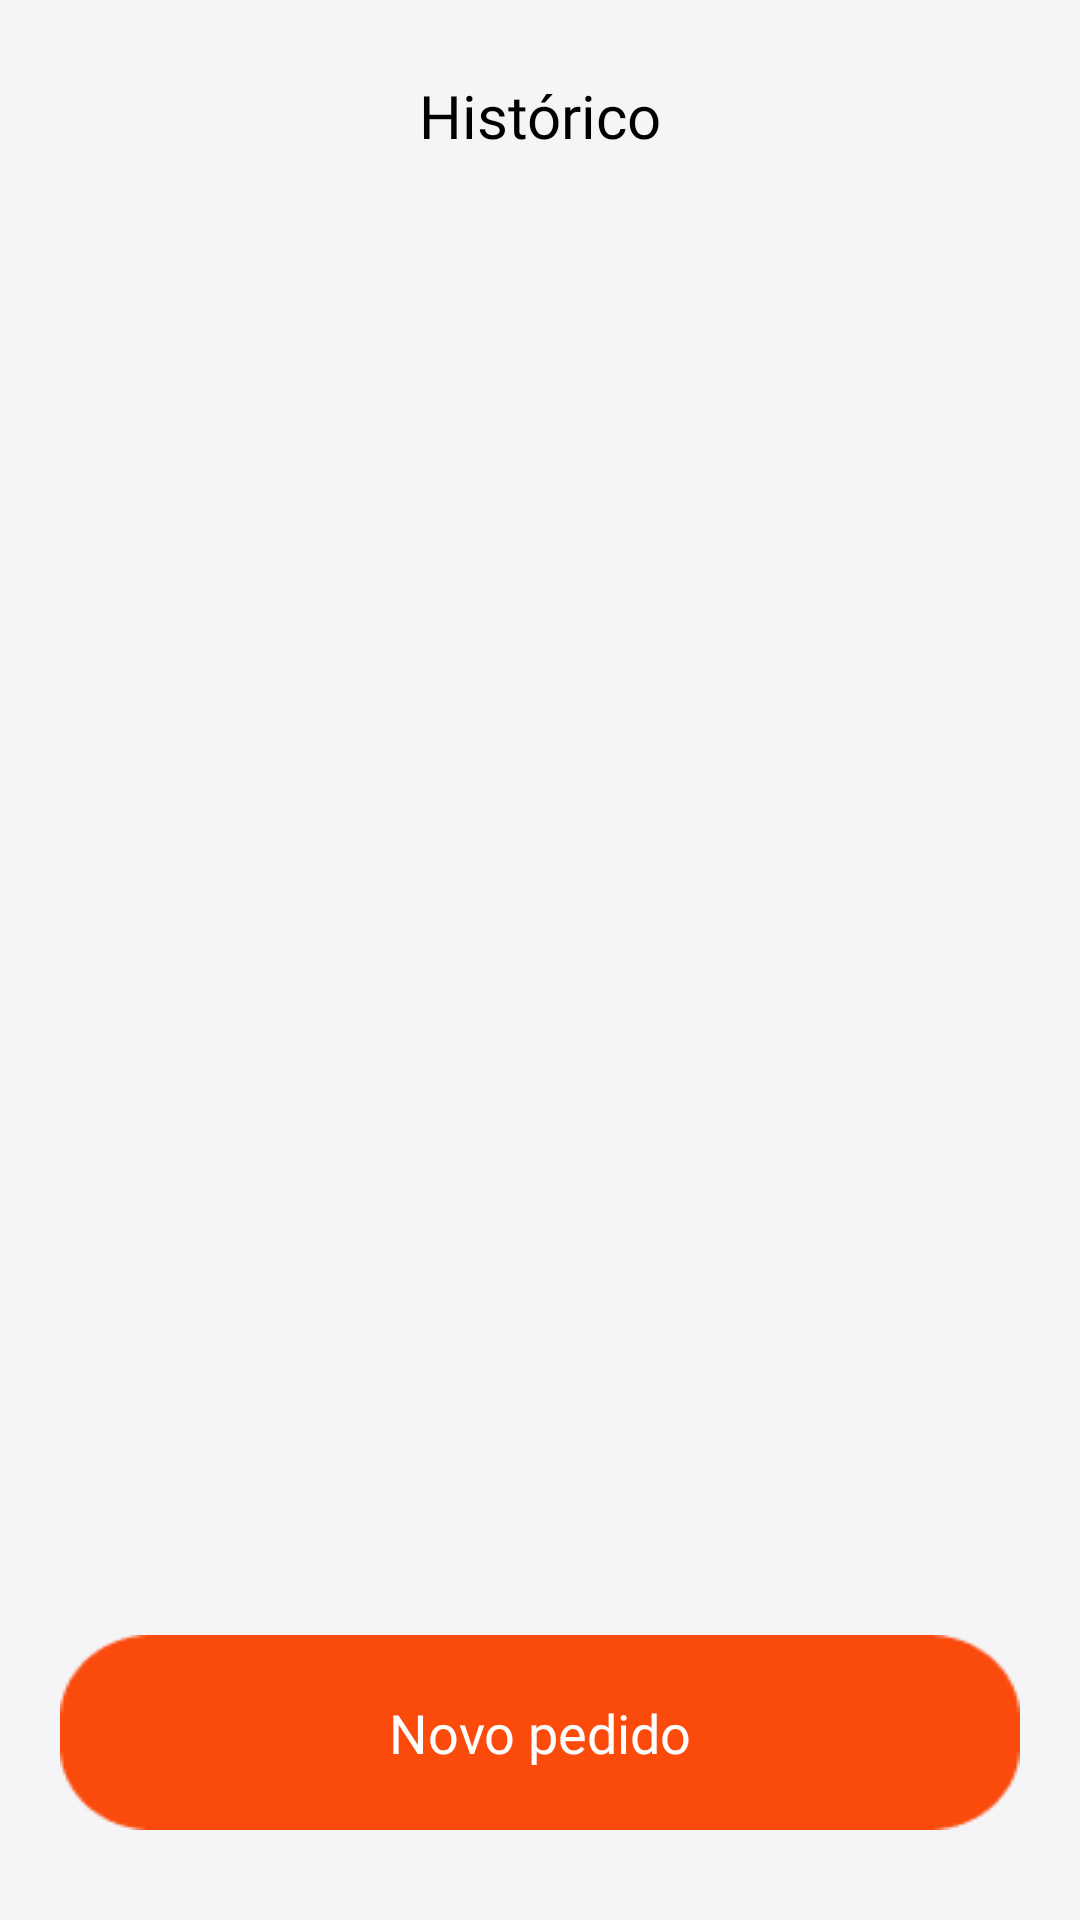

Reconstruct the res/layout file that produces this screen, plus the resources it refers to.
<!-- AndroidManifest.xml: application theme Theme.AppDelivery -->
<!-- res/layout/fragment_historico.xml -->
<?xml version="1.0" encoding="utf-8"?>
<androidx.constraintlayout.widget.ConstraintLayout xmlns:android="http://schemas.android.com/apk/res/android"
    xmlns:app="http://schemas.android.com/apk/res-auto"
    xmlns:tools="http://schemas.android.com/tools"
    android:layout_width="match_parent"
    tools:context=".ui.tablayout.fragments.HistoricoFragment"
    android:background="#F5F5F8"
    android:layout_height="match_parent">


    <TextView
        android:id="@+id/text_carrinho_titulo"
        android:layout_width="wrap_content"
        android:layout_height="wrap_content"
        android:fontFamily="@font/abeezee_italic"
        android:text="Histórico"
        android:textColor="@color/black"
        android:textSize="20sp"
        android:layout_marginTop="25dp"
        app:layout_constraintStart_toStartOf="parent"
        app:layout_constraintEnd_toEndOf="parent"
        app:layout_constraintTop_toTopOf="parent" />

    <ImageButton
        android:id="@+id/bnt_login"
        android:layout_width="0dp"
        android:layout_height="65dp"
        android:layout_marginTop="20dp"
        android:layout_marginStart="20dp"
        android:layout_marginEnd="20dp"
        android:layout_marginBottom="30dp"
        android:background="@drawable/botaored"
        app:layout_constraintBottom_toBottomOf="parent"
        app:layout_constraintEnd_toEndOf="parent"
        app:layout_constraintStart_toStartOf="parent"
        tools:ignore="SpeakableTextPresentCheck" />

    <TextView
        android:id="@+id/text_btn_2"
        android:layout_width="wrap_content"
        android:layout_height="wrap_content"
        android:fontFamily="@font/abeezee_italic"
        android:gravity="center"
        android:text="Novo pedido"
        android:textColor="@color/white"
        android:textSize="18sp"
        app:layout_constraintBottom_toBottomOf="@+id/bnt_login"
        app:layout_constraintEnd_toEndOf="@+id/bnt_login"
        app:layout_constraintStart_toStartOf="@+id/bnt_login"
        app:layout_constraintTop_toTopOf="@+id/bnt_login" />

    <androidx.recyclerview.widget.RecyclerView
        android:layout_width="match_parent"
        android:layout_height="0dp"
        android:layout_margin="10dp"
        tools:listitem="@layout/item_view_home"
        app:layout_constraintStart_toStartOf="parent"
        app:layout_constraintTop_toBottomOf="@id/text_carrinho_titulo"
        app:layout_constraintEnd_toEndOf="parent"
        app:layout_constraintBottom_toTopOf="@id/bnt_login"/>


</androidx.constraintlayout.widget.ConstraintLayout>
<!-- res/layout/item_view_home.xml (included above) -->
<?xml version="1.0" encoding="utf-8"?>
<com.google.android.material.card.MaterialCardView xmlns:android="http://schemas.android.com/apk/res/android"
    xmlns:app="http://schemas.android.com/apk/res-auto"
    android:id="@+id/card"
    android:layout_width="match_parent"
    android:layout_height="wrap_content">

    <androidx.constraintlayout.widget.ConstraintLayout
        android:layout_width="match_parent"
        android:layout_height="150dp"
        android:background="@color/color_bg"
        android:padding="10dp">

        <ImageView
            android:id="@+id/view"
            android:layout_width="match_parent"
            android:layout_height="140dp"
            android:background="@drawable/custom_view_home"
            app:layout_constraintEnd_toEndOf="parent"
            app:layout_constraintStart_toStartOf="parent"
            app:layout_constraintTop_toTopOf="parent" />

        <ImageView
            android:id="@+id/img_lanche"
            android:layout_width="90dp"
            android:layout_height="90dp"
            android:layout_marginTop="15dp"
            android:layout_marginEnd="10dp"
            app:layout_constraintEnd_toEndOf="@id/view"
            app:layout_constraintTop_toTopOf="@id/view"
            app:srcCompat="@drawable/img_prato" />


        <TextView
            android:id="@+id/text_nome_lanche"
            android:layout_width="wrap_content"
            android:layout_height="wrap_content"
            android:layout_marginStart="10dp"
            android:layout_marginTop="10dp"
            android:fontFamily="@font/abeezee_italic"
            android:text="Combo Lions"
            android:textColor="@color/black"
            android:textSize="17dp"
            app:layout_constraintStart_toStartOf="@id/view"
            app:layout_constraintTop_toTopOf="@id/view" />


        <TextView
            android:id="@+id/text_desc_lanche"
            android:layout_width="280dp"
            android:layout_height="wrap_content"
            android:layout_marginStart="20dp"
            android:layout_marginTop="10dp"
            android:layout_marginEnd="10dp"
            android:fontFamily="@font/abeezee"
            android:maxLines="3"
            android:text="@string/text_desc_item"
            android:textAlignment="textStart"
            android:textSize="12dp"
            app:layout_constraintEnd_toStartOf="@id/img_lanche"
            app:layout_constraintStart_toStartOf="@id/view"
            app:layout_constraintTop_toBottomOf="@id/text_nome_lanche" />

        <TextView
            android:id="@+id/text_valor_lanche"
            android:layout_width="wrap_content"
            android:layout_height="wrap_content"
            android:layout_marginStart="10dp"
            android:fontFamily="@font/abeezee_italic"
            android:text=" A partir de R$00,00"
            android:textColor="@color/orange"
            android:textSize="15dp"
            app:layout_constraintBottom_toBottomOf="@id/view"
            app:layout_constraintStart_toStartOf="@id/view"
            app:layout_constraintTop_toBottomOf="@id/text_desc_lanche" />

        <com.google.android.material.divider.MaterialDivider
            android:layout_width="match_parent"
            android:layout_height="wrap_content"
            app:layout_constraintStart_toStartOf="parent"
            app:layout_constraintTop_toBottomOf="@id/view" />

    </androidx.constraintlayout.widget.ConstraintLayout>
</com.google.android.material.card.MaterialCardView>
<!-- resources referenced by this layout -->
<resources>
  <color name="black">#FF000000</color>
  <color name="color_bg">#F2F2F2</color>
  <color name="orange">#FA4A0C</color>
  <color name="white">#FFFFFFFF</color>
  <!-- drawable botaored: png bitmap (drawable, 1288 bytes) -->
  <!-- drawable custom_view_home (drawable) -->
  <?xml version="1.0" encoding="utf-8"?>
  <shape xmlns:android="http://schemas.android.com/apk/res/android">
      <solid android:color="@color/white"/>
      <corners android:radius="90px"/>
  
  </shape>
  <!-- drawable img_prato: png bitmap (drawable-v24, 9630 bytes) -->
  <string name="text_desc_item">Lorem ipsum dolor sit amet, consectetur adipiscing elit, sed do eiusmod \n tempor incididunt ut labore et dolore magna aliqua.</string>
  <style name="Theme.AppDelivery" parent="Theme.MaterialComponents.Light.NoActionBar">
          
          <item name="colorPrimary">#F2F2F2</item>
          <item name="colorPrimaryVariant">@color/purple_700</item>
          <item name="colorOnPrimary">@color/orange</item>
          
          <item name="colorSecondary">@color/teal_200</item>
          <item name="colorSecondaryVariant">@color/teal_700</item>
          <item name="colorOnSecondary">#000000</item>
          
          <item name="android:statusBarColor">#FF4B3A</item>
          
          <item name="radioButtonStyle">@style/Widget.App.RadioButton</item>
      </style>
  <color name="purple_700">#FF3700B3</color>
  <color name="teal_200">#FF03DAC5</color>
  <color name="teal_700">#FF018786</color>
  <style name="Widget.App.RadioButton" parent="Widget.MaterialComponents.CompoundButton.RadioButton">
          <item name="materialThemeOverlay">@style/ThemeOverlay.App.RadioButton</item>
      </style>
  <style name="ThemeOverlay.App.RadioButton" parent="">
          <item name="colorOnSurface">@color/orange</item>
          <item name="colorSecondary">@color/orange</item>
      </style>
</resources>
